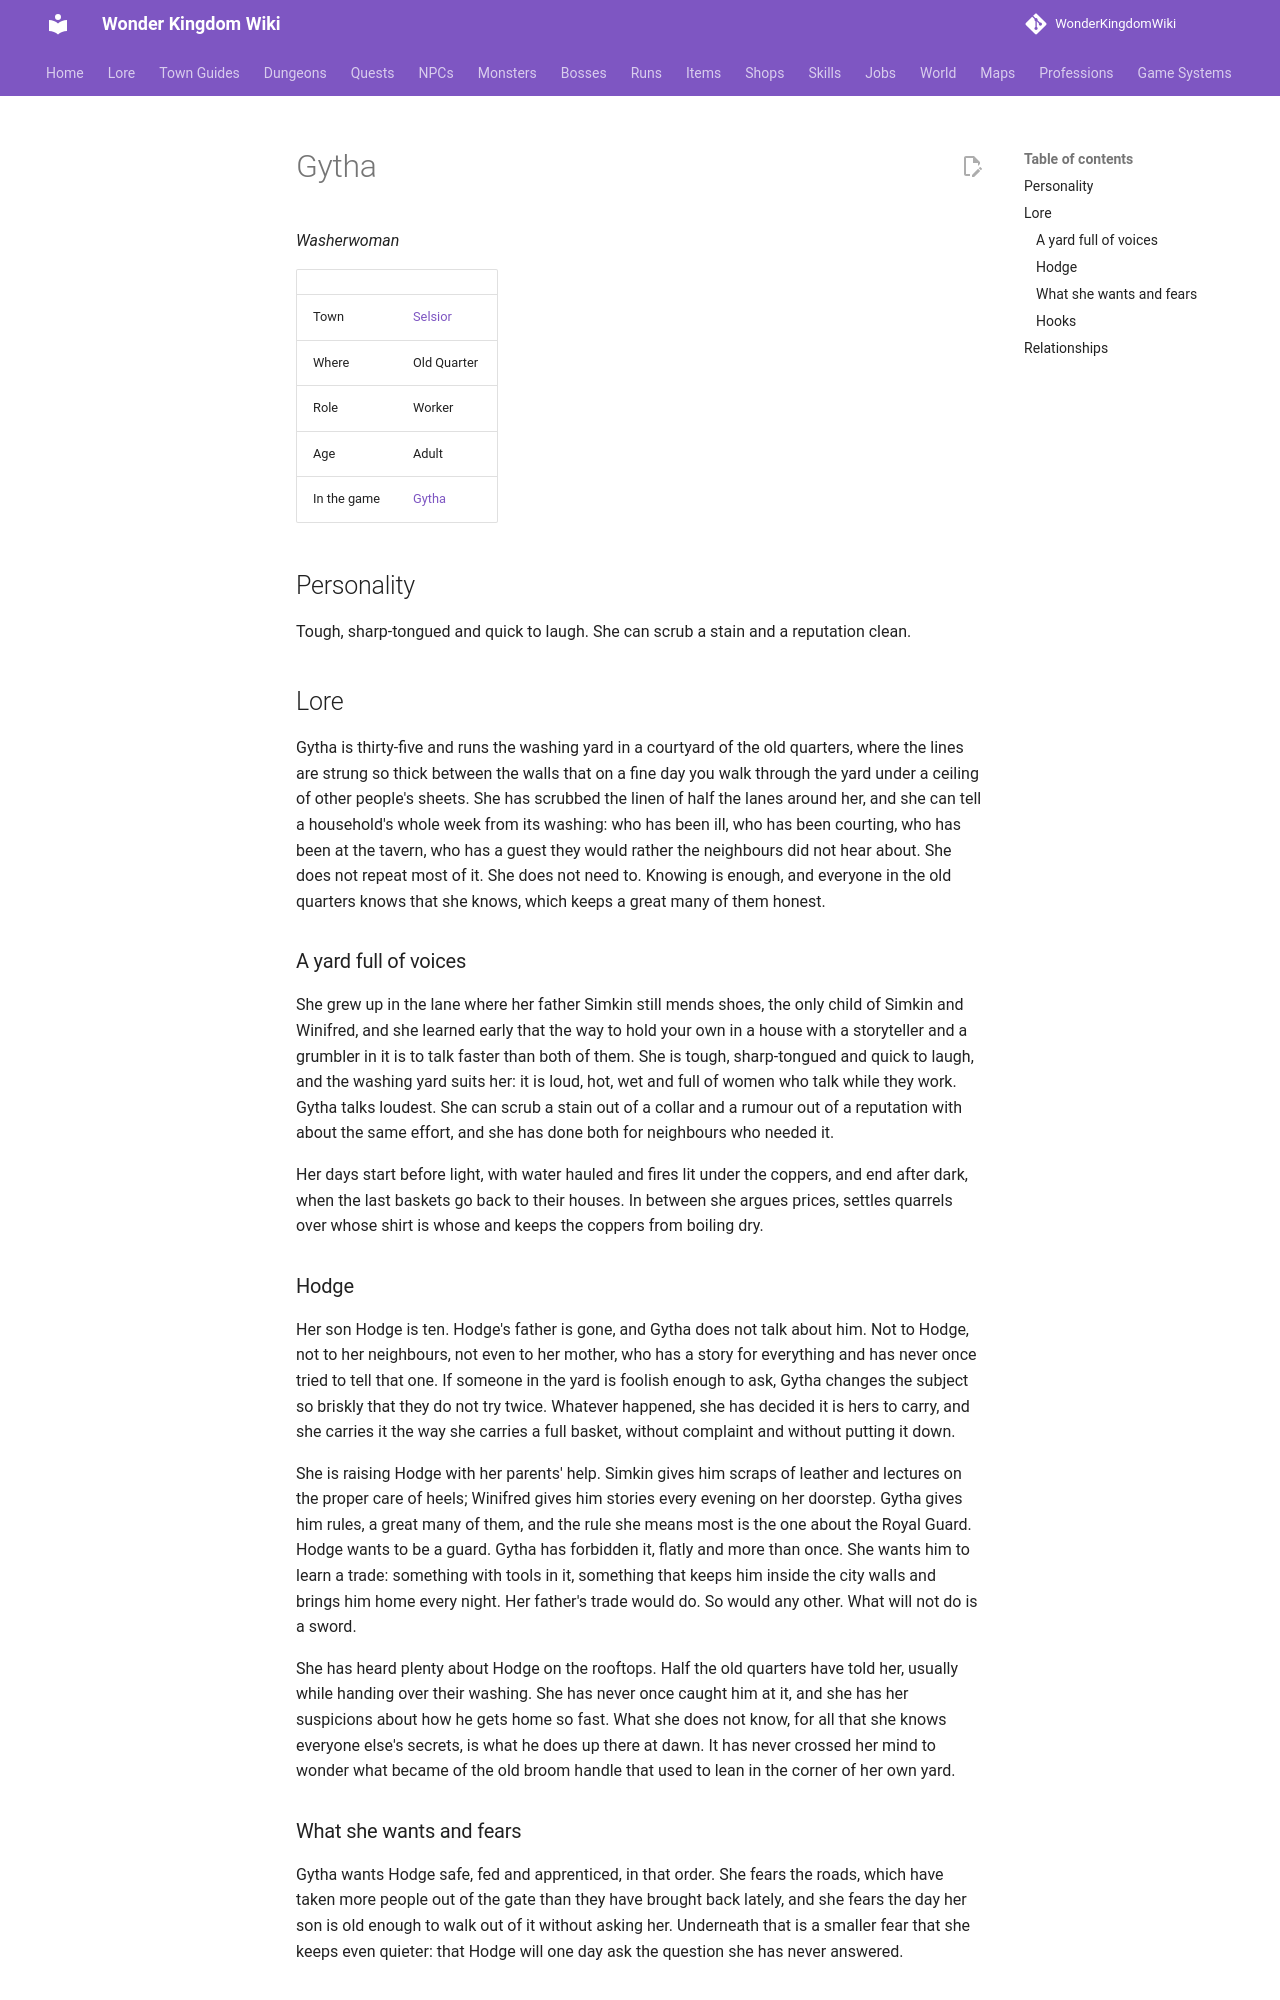

repository: alonohana627/WonderKingdomWiki · page: lore/people/selsior/gytha/index.html · generator: mkdocs

<!-- Generated by tools/people.py from data/people/. Do not edit: changes are overwritten. -->

# Gytha

*Washerwoman*

|  |  |
|---|---|
| Town | [Selsior](../../towns/selsior.md) |
| Where | Old Quarter |
| Role | Worker |
| Age | Adult |
| In the game | [Gytha](../../../npcs/gytha.md) |

## Personality

Tough, sharp-tongued and quick to laugh. She can scrub a stain and a reputation clean.

## Lore

Gytha is thirty-five and runs the washing yard in a courtyard of the old quarters, where the lines are strung so thick between the walls that on a fine day you walk through the yard under a ceiling of other people's sheets. She has scrubbed the linen of half the lanes around her, and she can tell a household's whole week from its washing: who has been ill, who has been courting, who has been at the tavern, who has a guest they would rather the neighbours did not hear about. She does not repeat most of it. She does not need to. Knowing is enough, and everyone in the old quarters knows that she knows, which keeps a great many of them honest.

### A yard full of voices

She grew up in the lane where her father Simkin still mends shoes, the only child of Simkin and Winifred, and she learned early that the way to hold your own in a house with a storyteller and a grumbler in it is to talk faster than both of them. She is tough, sharp-tongued and quick to laugh, and the washing yard suits her: it is loud, hot, wet and full of women who talk while they work. Gytha talks loudest. She can scrub a stain out of a collar and a rumour out of a reputation with about the same effort, and she has done both for neighbours who needed it.

Her days start before light, with water hauled and fires lit under the coppers, and end after dark, when the last baskets go back to their houses. In between she argues prices, settles quarrels over whose shirt is whose and keeps the coppers from boiling dry.

### Hodge

Her son Hodge is ten. Hodge's father is gone, and Gytha does not talk about him. Not to Hodge, not to her neighbours, not even to her mother, who has a story for everything and has never once tried to tell that one. If someone in the yard is foolish enough to ask, Gytha changes the subject so briskly that they do not try twice. Whatever happened, she has decided it is hers to carry, and she carries it the way she carries a full basket, without complaint and without putting it down.

She is raising Hodge with her parents' help. Simkin gives him scraps of leather and lectures on the proper care of heels; Winifred gives him stories every evening on her doorstep. Gytha gives him rules, a great many of them, and the rule she means most is the one about the Royal Guard. Hodge wants to be a guard. Gytha has forbidden it, flatly and more than once. She wants him to learn a trade: something with tools in it, something that keeps him inside the city walls and brings him home every night. Her father's trade would do. So would any other. What will not do is a sword.

She has heard plenty about Hodge on the rooftops. Half the old quarters have told her, usually while handing over their washing. She has never once caught him at it, and she has her suspicions about how he gets home so fast. What she does not know, for all that she knows everyone else's secrets, is what he does up there at dawn. It has never crossed her mind to wonder what became of the old broom handle that used to lean in the corner of her own yard.
